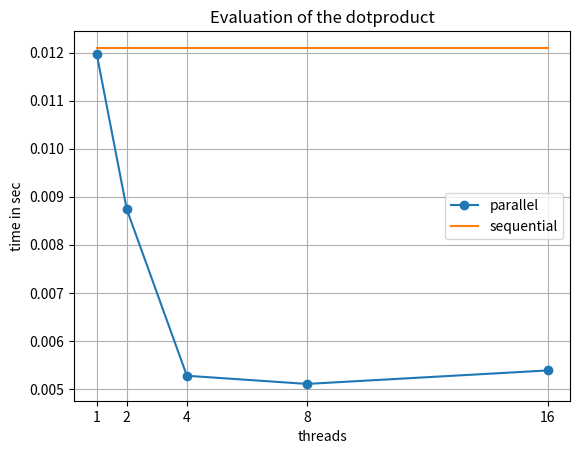

Reproduce this figure in Python. (Note: this script raises an exception after producing the figure.)
import matplotlib.pyplot as plt

# ================ Dotproduct ================
title = "dotproduct"

data_dot_parallel = [0.0119740710, 0.0087391510, 0.0052726810, 0.0051024770, 0.0053829720]
data_dot_sequential = [0.0120985640, 0.0120985640]
x_dot_parallel = [1, 2, 4, 8, 16]
x_dot_sequential = [1, 16]
plt.plot(x_dot_parallel, data_dot_parallel, '-o', label='parallel')
plt.plot(x_dot_sequential, data_dot_sequential, '-', label='sequential')
plt.title("Evaluation of the " + title)
plt.xlabel("threads")
plt.ylabel("time in sec")
plt.xticks(x_dot_parallel, x_dot_parallel)
plt.legend()
plt.grid()
plt.savefig("plots/plot_" + title + ".png", kbox_inches='tight')
plt.show()

# ================ Quicksort ================
title = "quicksort"

data_quick_parallel = [0.01284963099897141, 0.1082519239998874, 0.9523564190021716]
data_quick_sequential = [0.01209410600040428, 0.09453706600015721, 1.081194949000746]
x_quick = [5, 6, 7]

plt.plot(x_quick, data_quick_parallel, '-o', label='parallel')
plt.plot(x_quick, data_quick_sequential, '-o', label='sequential')
plt.title("Evaluation of the " + title)
plt.xlabel("Array length (log_10)")
plt.ylabel("time in sec")
plt.xticks(x_quick, x_quick)
plt.legend()
plt.grid()
plt.savefig("plots/plot_" + title + ".png", kbox_inches='tight')
plt.show()

# ================ Heatedplate ================
title = "heated_plate"

data_heated = [13.4109, 6.83496, 3.58897, 2.13486, 1.71605, 7.92361]

x_heated = [1, 2, 4, 8, 16, 32]

plt.plot(x_heated, data_heated, '-o')
plt.title("Evaluation of the " + title)
plt.xlabel("threads")
plt.ylabel("time in sec")
plt.xticks(x_heated, x_heated)
plt.grid()
plt.savefig("plots/plot_" + title + ".png", kbox_inches='tight')
plt.show()
